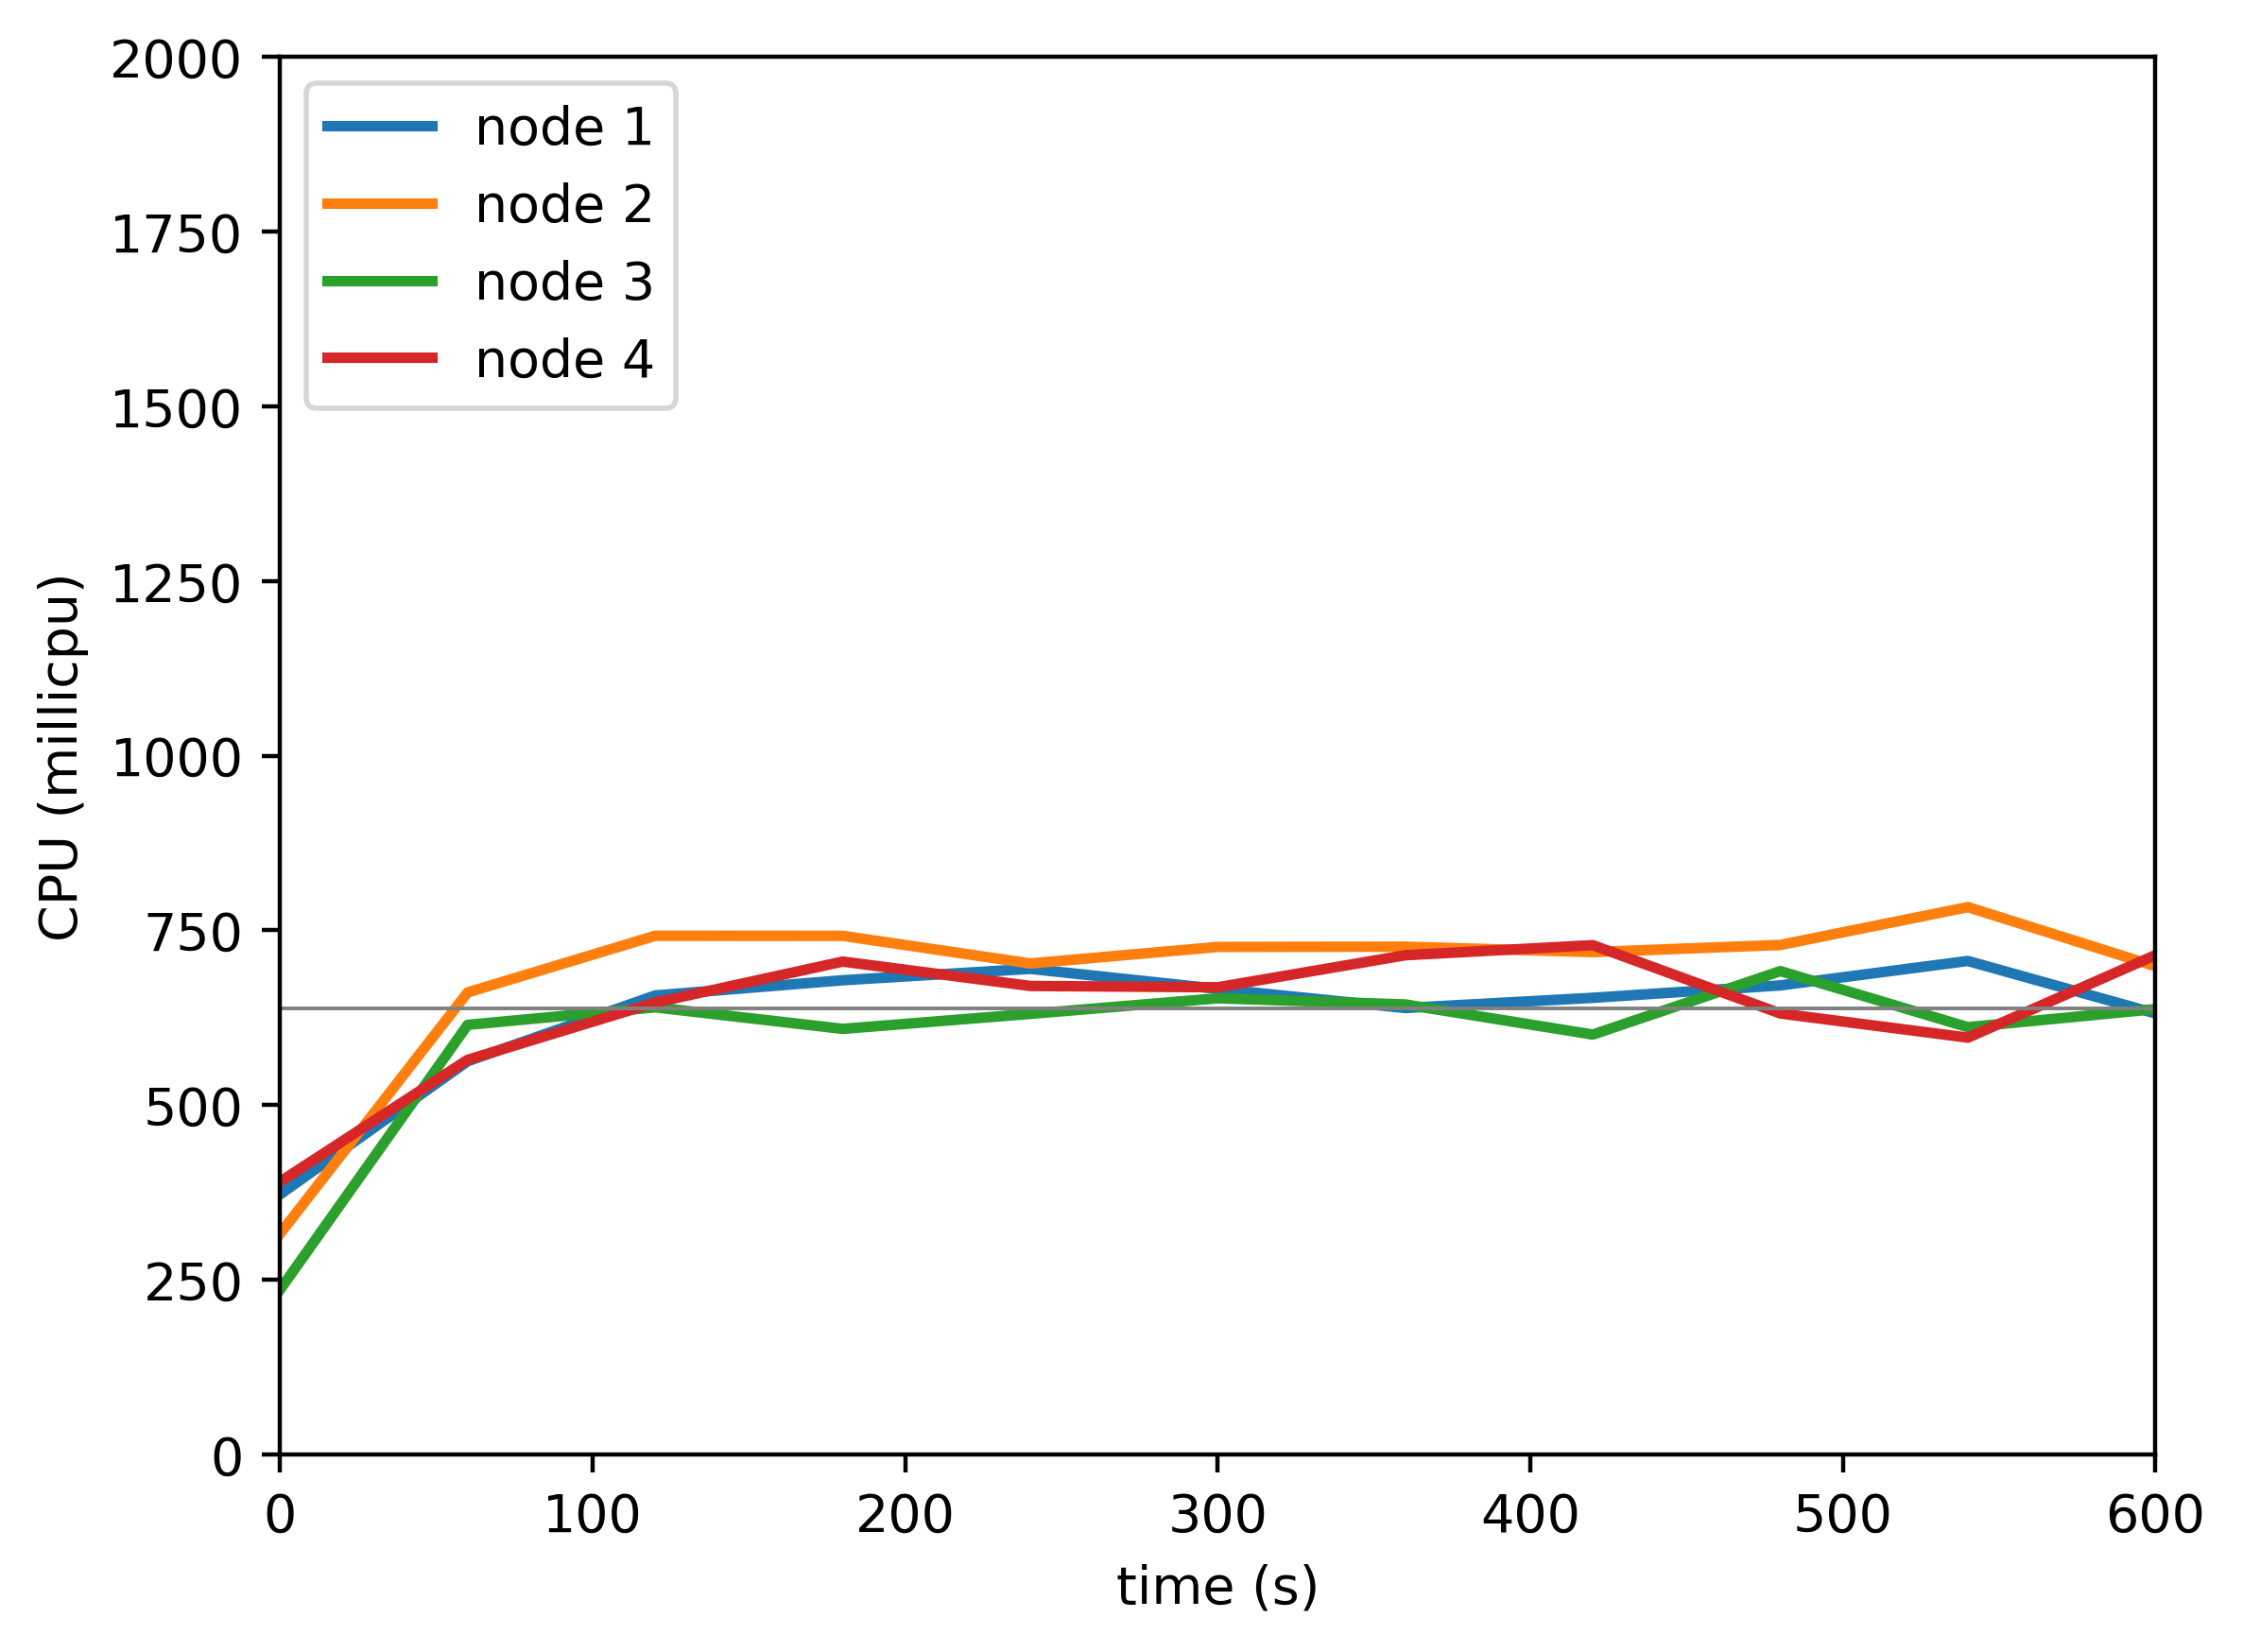

The data file committed next to this chart (first rows):
timestamp, ppgcc-m02_pod_amount, ppgcc-m02_memory, ppgcc-m02_cpu, ppgcc-m03_pod_amount, ppgcc-m03_memory, ppgcc-m03_cpu, ppgcc-m04_pod_amount, ppgcc-m04_memory, ppgcc-m04_cpu, ppgcc-m05_pod_amount, ppgcc-m05_memory, ppgcc-m05_cpu
0, 10, 999140, 372229160, 10, 997244, 316021198, 10, 996792, 235886955, 10, 996696, 390320435
60, 10, 1046304, 562782402, 10, 1044728, 661284310, 10, 1042000, 614810805, 10, 1043824, 564790297
120, 10, 1052508, 656881613, 10, 1048160, 742332725, 10, 1045368, 639938873, 10, 1049416, 646680652
180, 10, 1050396, 678675123, 10, 1051196, 742248872, 10, 1048272, 609051697, 10, 1053688, 705408355
240, 10, 1049420, 694991234, 10, 1050820, 702704946, 10, 1046688, 630537961, 10, 1053028, 670494285
300, 10, 1052588, 666295253, 10, 1053064, 726352893, 10, 1046292, 652825539, 10, 1053424, 668632111
360, 10, 1052852, 638939750, 10, 1052668, 726730036, 10, 1048668, 644041734, 10, 1054216, 714486568
420, 10, 1053380, 653532999, 10, 1053724, 718979107, 10, 1050252, 600949110, 10, 1052236, 728870933
480, 10, 1054964, 671316931, 10, 1053196, 729219144, 10, 1051704, 691747640, 10, 1051576, 631112444
540, 10, 1053248, 706275300, 10, 1055968, 783391026, 10, 1051836, 611498551, 10, 1053688, 596530653
600, 10, 1052588, 631239144, 10, 1054252, 698734967, 10, 1052232, 637419609, 10, 1055932, 714633847
